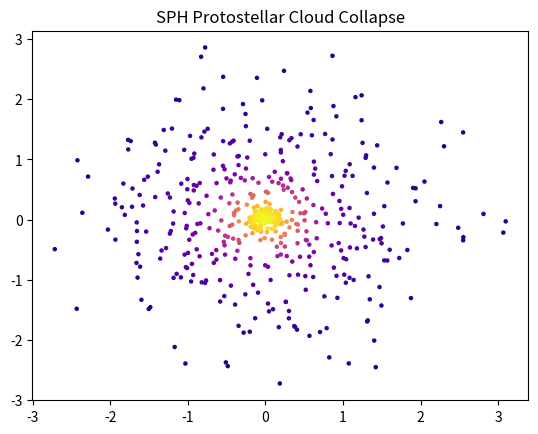

Python code for this plot:
%matplotlib inline
import numpy as np
import matplotlib.pyplot as plt
from scipy.spatial.distance import cdist

N = 500
pos = np.random.randn(N, 2)
vel = np.zeros_like(pos)
mass = 1.0 / N
h = 0.5
k = 0.1

def W(r, h):
    return (1.0 / (h**2 * np.pi)) * np.exp(- (r/h)**2)

def gradW(r, dx, h):
    return W(r, h) * (-2.0 * dx / h**2)

for _ in range(50):
    r_mat = cdist(pos, pos)
    rho = np.sum(mass * W(r_mat, h), axis=1)
    pressure = k * rho**2
    
    force = np.zeros_like(pos)
    for i in range(N):
        dx = pos[i] - pos
        gw = np.array([gradW(r_mat[i], dx[:,0], h), gradW(r_mat[i], dx[:,1], h)]).T
        term = mass * (pressure[i]/rho[i]**2 + pressure/rho**2)[:, np.newaxis] * gw
        force[i] = -np.sum(term, axis=0)
    
    force -= 0.1 * pos / (np.linalg.norm(pos, axis=1, keepdims=True)**3 + 0.1)
    vel += force * 0.05
    pos += vel * 0.05

plt.scatter(pos[:,0], pos[:,1], c=rho, cmap='plasma', s=5)
plt.title('SPH Protostellar Cloud Collapse')
plt.show()
